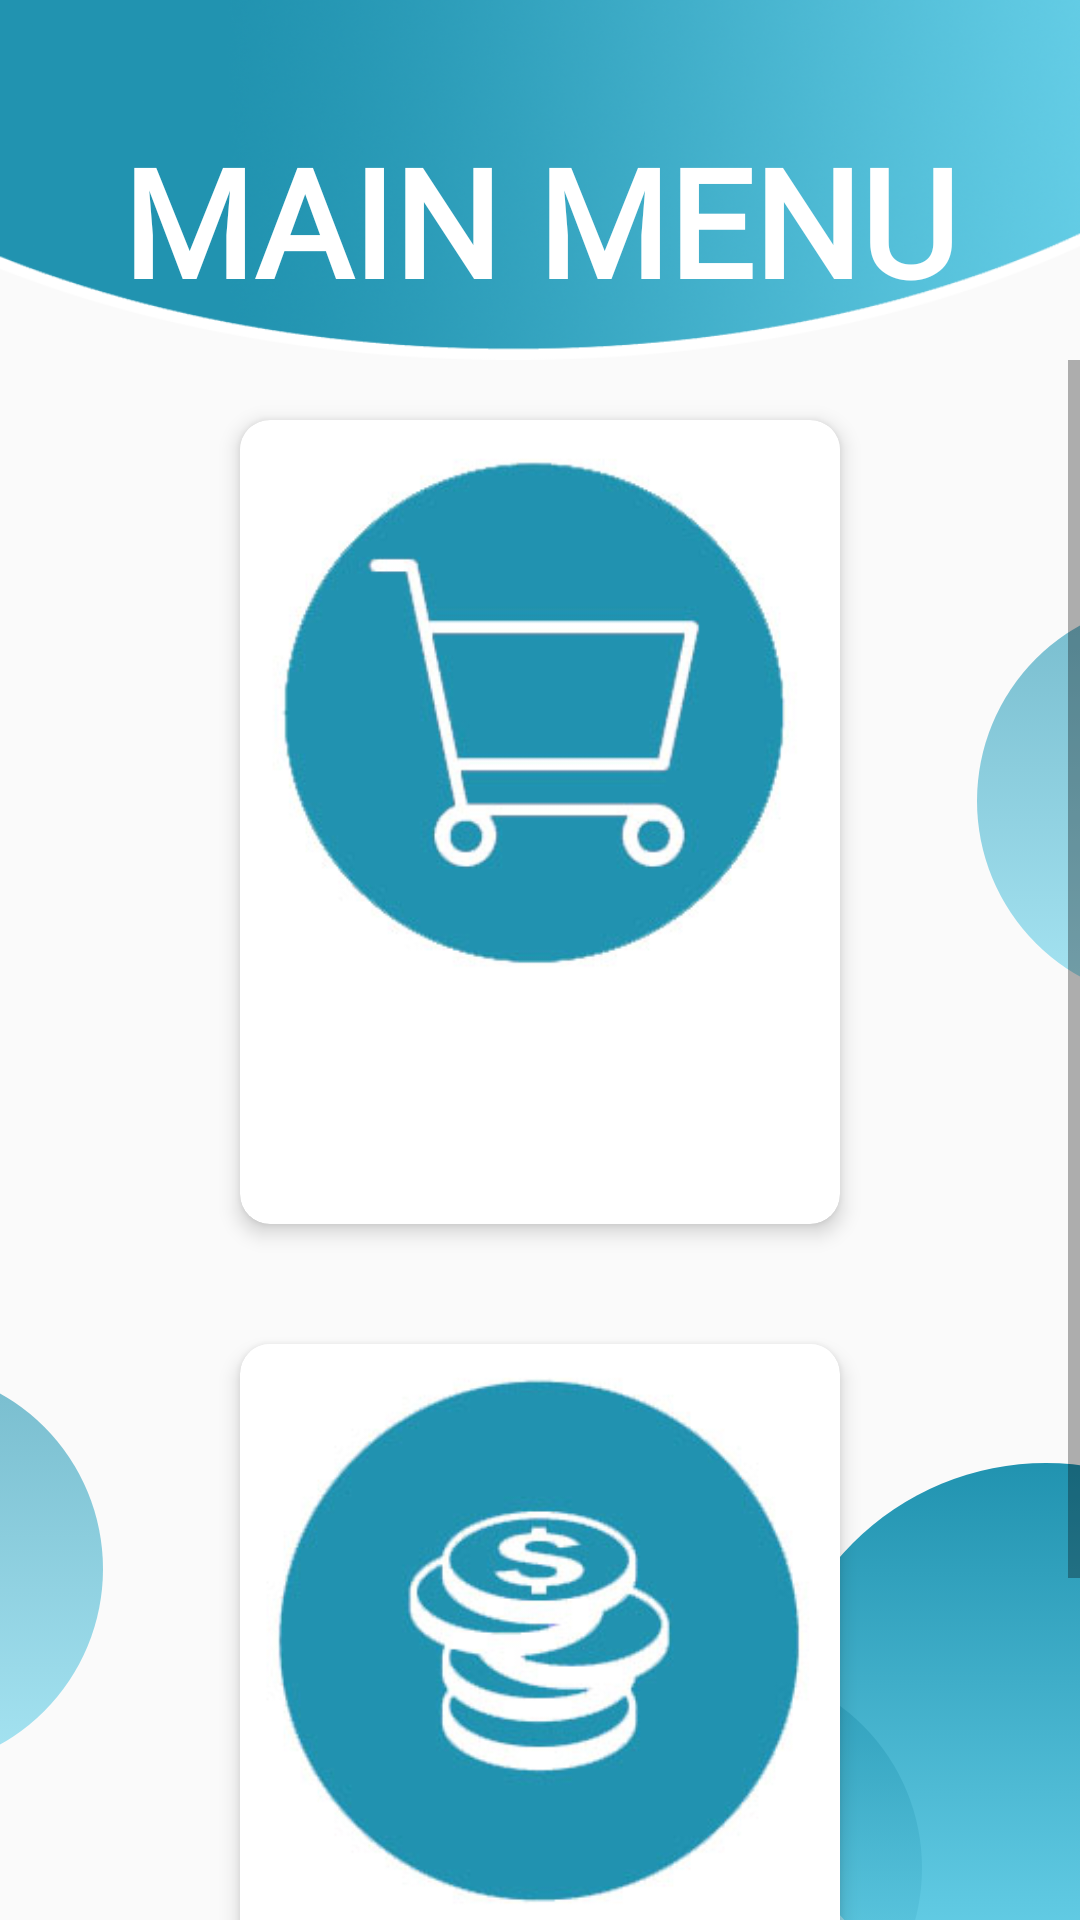

The Android layout XML behind this screen, and the referenced resources:
<!-- AndroidManifest.xml: application theme AppTheme -->
<!-- res/layout/activity_main_menu.xml -->
<?xml version="1.0" encoding="utf-8"?>
<RelativeLayout xmlns:android="http://schemas.android.com/apk/res/android"
    xmlns:app="http://schemas.android.com/apk/res-auto"
    xmlns:tools="http://schemas.android.com/tools"
    android:layout_width="match_parent"
    android:layout_height="match_parent"
    tools:ignore="VectorDrawableCompat">

    <androidx.appcompat.widget.Toolbar
        android:id="@+id/bgHeader"
        android:layout_width="match_parent"
        android:layout_height="120dp"
        android:background="@drawable/header_register"
        android:theme="@style/ToolbarTheme"
        android:elevation="5dp" />

    <TextView
        android:layout_width="wrap_content"
        android:layout_height="wrap_content"
        android:layout_centerHorizontal="true"
        android:layout_marginTop="40dp"
        android:elevation="10dp"
        android:transitionName="tvLogin"
        android:text="MAIN MENU"
        android:fontFamily="@font/provicali"
        android:textColor="@android:color/white"
        android:textSize="50dp"
        android:textStyle="bold" />

    <ImageView
        android:id="@+id/circle1"
        android:layout_width="134dp"
        android:layout_height="134dp"
        android:layout_below="@+id/bgHeader"
        android:layout_alignParentRight="true"
        android:layout_marginTop="80dp"
        android:layout_marginRight="-100dp"
        android:src="@drawable/circletransparent" />

    <ImageView
        android:id="@+id/circle2"
        android:layout_width="134dp"
        android:layout_height="134dp"
        android:layout_alignParentBottom="true"
        android:layout_marginLeft="-100dp"
        android:layout_marginBottom="50dp"
        android:src="@drawable/circletransparent" />

    <ImageView
        android:id="@+id/circle3"
        android:layout_width="182dp"
        android:layout_height="182dp"
        android:layout_alignParentRight="true"
        android:layout_alignParentBottom="true"
        android:layout_marginRight="-80dp"
        android:layout_marginBottom="-30dp"
        android:src="@drawable/circle" />

    <ImageView
        android:id="@+id/circle4"
        android:layout_width="134dp"
        android:layout_height="134dp"
        android:layout_alignParentBottom="true"
        android:layout_marginRight="-50dp"
        android:layout_marginBottom="-50dp"
        android:layout_toLeftOf="@+id/circle3"
        android:src="@drawable/circletransparent" />

    <ScrollView
        android:id="@+id/sv"
        android:layout_width="match_parent"
        android:layout_height="match_parent"
        android:layout_below="@+id/bgHeader">

        <RelativeLayout
            android:layout_width="match_parent"
            android:layout_height="match_parent">


            <LinearLayout
                android:layout_width="match_parent"
                android:layout_height="wrap_content"
                android:orientation="vertical"
                android:paddingBottom="50dp">

                <androidx.cardview.widget.CardView
                    android:id="@+id/cv"
                    android:layout_width="wrap_content"
                    android:layout_height="match_parent"
                    android:layout_gravity="center"
                    android:layout_margin="20dp"
                    app:cardCornerRadius="10dp"
                    app:cardElevation="4dp">

                    <LinearLayout
                    android:layout_width="wrap_content"
                    android:layout_height="wrap_content"
                        android:layout_gravity="center"
                    android:orientation="vertical">

                        <ImageView
                            android:src="@drawable/buy_icon"
                            android:layout_width="200dp"
                            android:layout_height="200dp"
                            android:layout_gravity="center" />

                        <Button
                            android:id="@+id/buyScreen"
                            android:layout_width="200dp"
                            android:layout_height="wrap_content"
                            android:layout_marginTop="20dp"
                            android:background="@drawable/bg_ui"
                            android:layout_gravity="center"
                            android:text="Buy"
                            android:textAllCaps="false"
                            android:textColor="@android:color/white" />

                    </LinearLayout>

                </androidx.cardview.widget.CardView>

                <androidx.cardview.widget.CardView
                    android:layout_width="wrap_content"
                    android:layout_height="match_parent"
                    android:layout_gravity="center"
                    android:layout_margin="20dp"
                    app:cardCornerRadius="10dp"
                    app:cardElevation="4dp">

                    <LinearLayout
                        android:layout_width="wrap_content"
                        android:layout_height="wrap_content"
                        android:layout_gravity="center"
                        android:orientation="vertical">

                        <ImageView
                            android:src="@drawable/sell_icon"
                            android:layout_width="200dp"
                            android:layout_height="200dp"
                            android:layout_gravity="center" />

                        <Button
                            android:id="@+id/sellScreen"
                            android:layout_width="200dp"
                            android:layout_height="wrap_content"
                            android:layout_marginTop="20dp"
                            android:background="@drawable/bg_ui"
                            android:layout_gravity="center"
                            android:text="Sell"
                            android:textAllCaps="false"
                            android:textColor="@android:color/white" />

                    </LinearLayout>

                </androidx.cardview.widget.CardView>

            </LinearLayout>
        </RelativeLayout>
    </ScrollView>
</RelativeLayout>





    
    
    



    
        
        
        
        
        
        
        
        
        
        
        
        
        
        

<!-- resources referenced by this layout -->
<resources>
  <color name="textColour">#3B3B3B</color>
  <!-- drawable buy_icon: jpg bitmap (drawable, 27934 bytes) -->
  <!-- drawable circle (drawable) -->
  <?xml version="1.0" encoding="utf-8"?>
  <selector xmlns:android="http://schemas.android.com/apk/res/android">
      <item>
          <shape android:shape="oval">
              <gradient
                  android:angle="90"
                  android:endColor="@color/darkblue"
                  android:startColor="@color/lightblue" />
          </shape>
      </item>
  </selector>
  <!-- drawable circletransparent (drawable) -->
  <?xml version="1.0" encoding="utf-8"?>
  <selector xmlns:android="http://schemas.android.com/apk/res/android">
      <item>
          <shape android:shape="oval">
              <gradient
                  android:angle="90"
                  android:endColor="@color/darkblueT"
                  android:startColor="@color/lightblueT" />
          </shape>
      </item>
  </selector>
  <!-- drawable header_register: png bitmap (drawable, 135875 bytes) -->
  <!-- drawable registration_background: png bitmap (drawable, 375125 bytes) -->
  <!-- drawable sell_icon: jpg bitmap (drawable, 29996 bytes) -->
  <style name="ToolbarTheme" parent="@style/ThemeOverlay.AppCompat.ActionBar">
          <item name="colorControlNormal">@android:color/white</item>
      </style>
  <style name="AppTheme" parent="Theme.AppCompat.Light.NoActionBar">`
          
          <item name="colorPrimary">@color/colorPrimary</item>
          <item name="colorPrimaryDark">@color/colorPrimaryDark</item>
          <item name="colorAccent">@color/colorAccent</item>
      </style>
  <color name="darkblue">#2193b0</color>
  <color name="lightblue">#6dd5ed</color>
  <color name="darkblueT">#992193B0</color>
  <color name="lightblueT">#996DD5ED</color>
  <color name="colorPrimary">#008577</color>
  <color name="colorPrimaryDark">#524E4E</color>
  <color name="colorAccent">#D81B60</color>
</resources>
